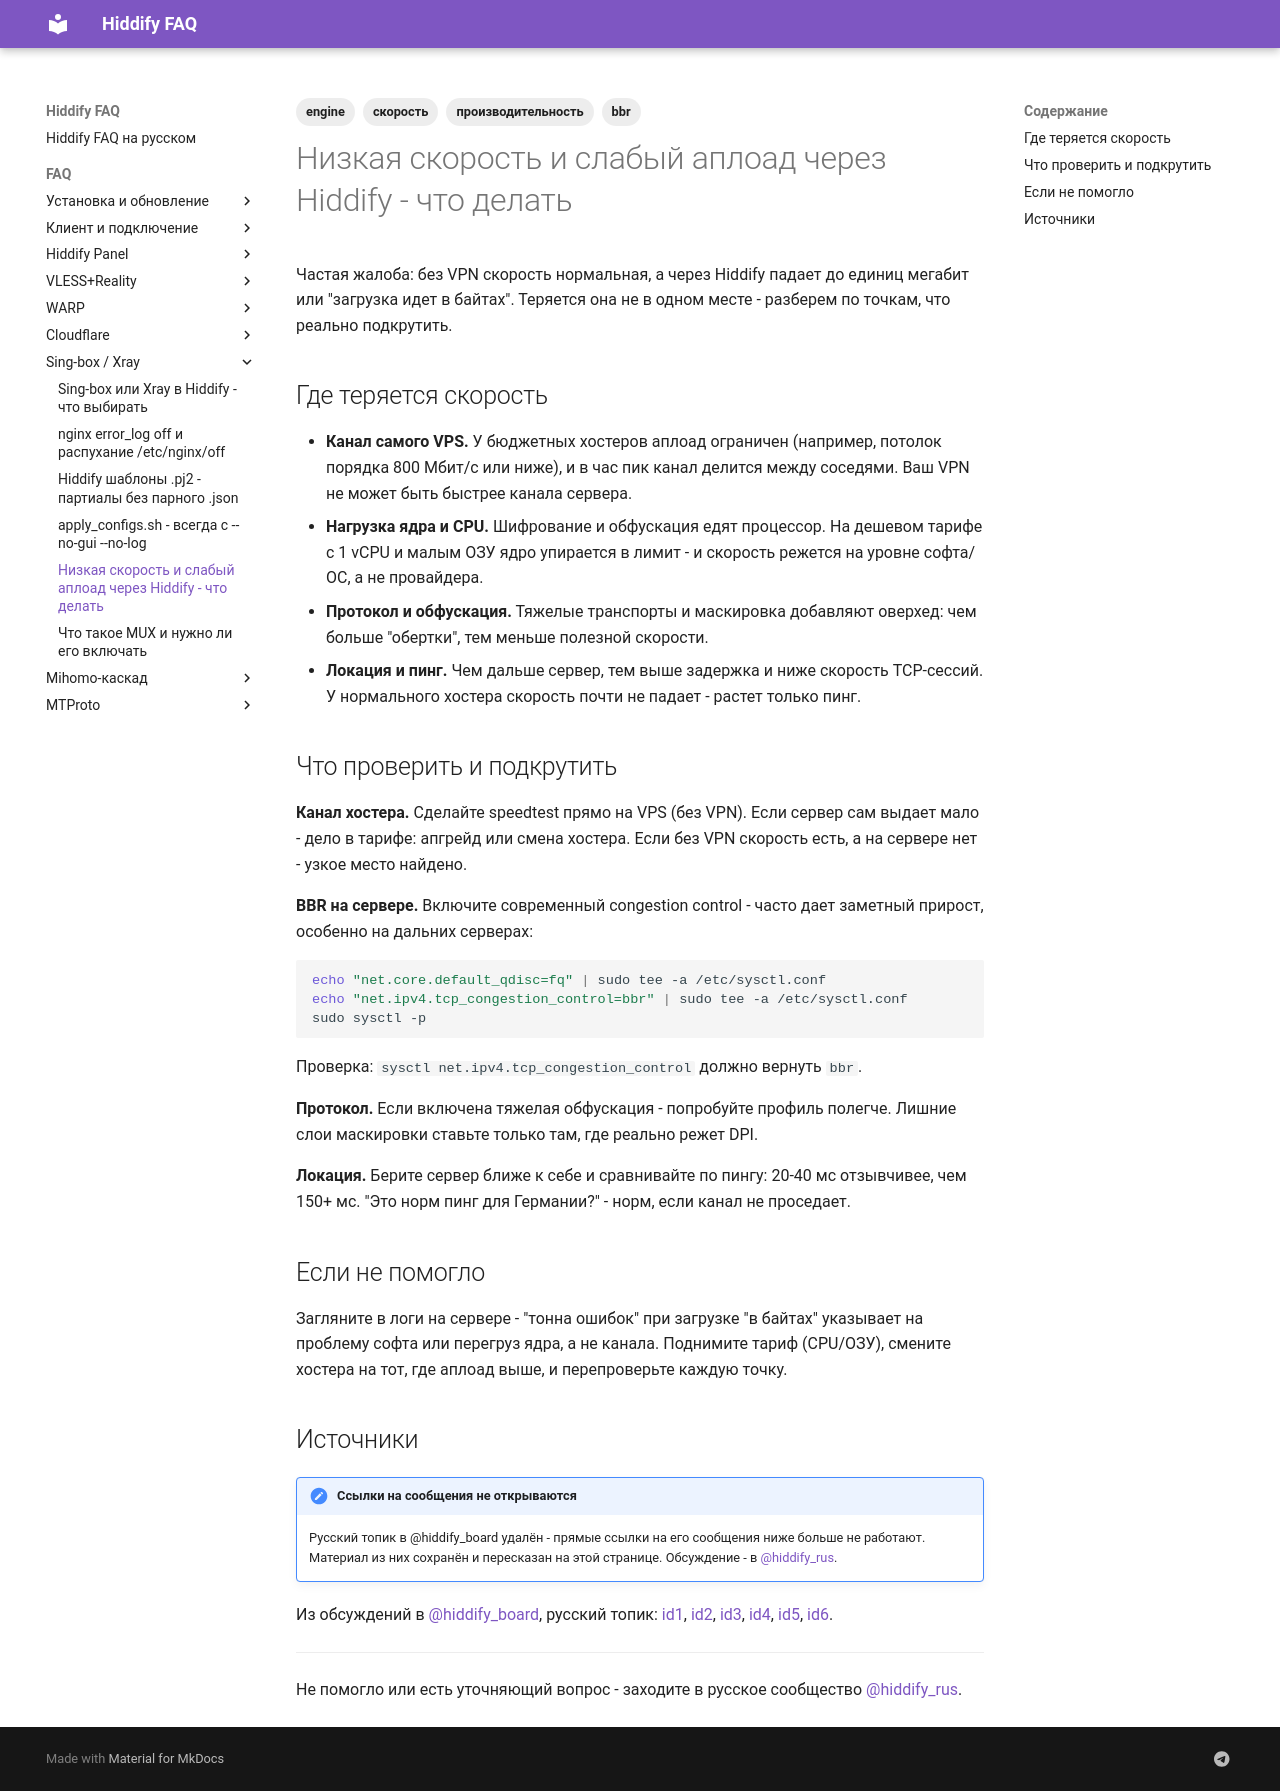

repository: dewil/hiddify-faq · page: faq/engine/low-speed-troubleshooting/index.html · generator: mkdocs

---
title: Низкая скорость и слабый аплоад через Hiddify - что делать
description: Почему через Hiddify-VPN режется скорость и аплоад, где она теряется и как ее вернуть - канал хостера, нагрузка CPU, выбор протокола, BBR и локация сервера.
tags:
  - engine
  - скорость
  - производительность
  - bbr
---

# Низкая скорость и слабый аплоад через Hiddify - что делать

Частая жалоба: без VPN скорость нормальная, а через Hiddify падает до единиц мегабит или "загрузка идет в байтах". Теряется она не в одном месте - разберем по точкам, что реально подкрутить.

## Где теряется скорость

- **Канал самого VPS.** У бюджетных хостеров аплоад ограничен (например, потолок порядка 800 Мбит/с или ниже), и в час пик канал делится между соседями. Ваш VPN не может быть быстрее канала сервера.
- **Нагрузка ядра и CPU.** Шифрование и обфускация едят процессор. На дешевом тарифе с 1 vCPU и малым ОЗУ ядро упирается в лимит - и скорость режется на уровне софта/ОС, а не провайдера.
- **Протокол и обфускация.** Тяжелые транспорты и маскировка добавляют оверхед: чем больше "обертки", тем меньше полезной скорости.
- **Локация и пинг.** Чем дальше сервер, тем выше задержка и ниже скорость TCP-сессий. У нормального хостера скорость почти не падает - растет только пинг.

## Что проверить и подкрутить

**Канал хостера.** Сделайте speedtest прямо на VPS (без VPN). Если сервер сам выдает мало - дело в тарифе: апгрейд или смена хостера. Если без VPN скорость есть, а на сервере нет - узкое место найдено.

**BBR на сервере.** Включите современный congestion control - часто дает заметный прирост, особенно на дальних серверах:

```bash
echo "net.core.default_qdisc=fq" | sudo tee -a /etc/sysctl.conf
echo "net.ipv4.tcp_congestion_control=bbr" | sudo tee -a /etc/sysctl.conf
sudo sysctl -p
```

Проверка: `sysctl net.ipv4.tcp_congestion_control` должно вернуть `bbr`.

**Протокол.** Если включена тяжелая обфускация - попробуйте профиль полегче. Лишние слои маскировки ставьте только там, где реально режет DPI.

**Локация.** Берите сервер ближе к себе и сравнивайте по пингу: 20-40 мс отзывчивее, чем 150+ мс. "Это норм пинг для Германии?" - норм, если канал не проседает.

## Если не помогло

Загляните в логи на сервере - "тонна ошибок" при загрузке "в байтах" указывает на проблему софта или перегруз ядра, а не канала. Поднимите тариф (CPU/ОЗУ), смените хостера на тот, где аплоад выше, и перепроверьте каждую точку.

## Источники

!!! note "Ссылки на сообщения не открываются"
    Русский топик в @hiddify_board удалён - прямые ссылки на его сообщения ниже больше не работают. Материал из них сохранён и пересказан на этой странице. Обсуждение - в [@hiddify_rus](https://t.me/hiddify_rus).

Из обсуждений в [@hiddify_board](https://t.me/hiddify_board), русский топик: [id1](https://t.me/hiddify_board/433634/570183), [id2](https://t.me/hiddify_board/433634/526890), [id3](https://t.me/hiddify_board/433634/513027), [id4](https://t.me/hiddify_board/433634/565735), [id5](https://t.me/hiddify_board/433634/529549), [id6](https://t.me/hiddify_board/433634/529136).

---

Не помогло или есть уточняющий вопрос - заходите в русское сообщество [@hiddify_rus](https://t.me/hiddify_rus).
